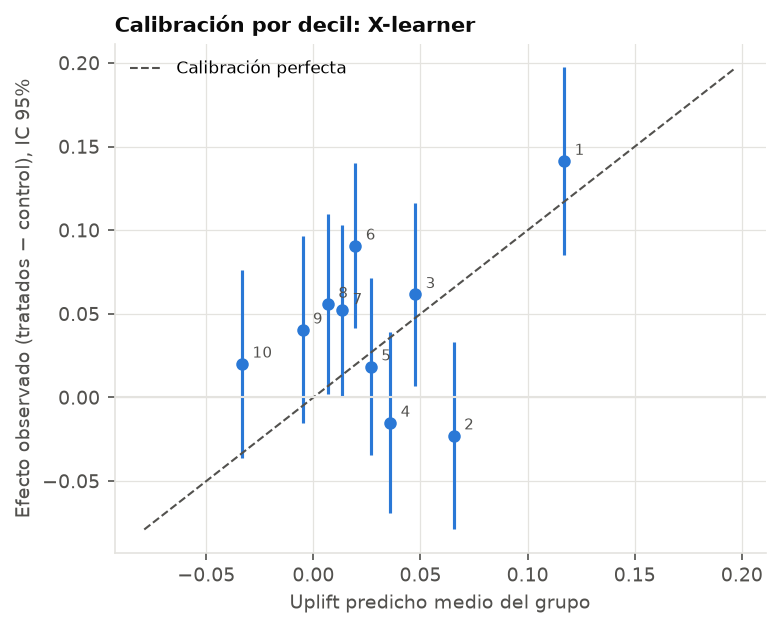

The data file committed next to this chart (first rows):
grupo, clientes, uplift_predicho, efecto_observado, ic_inf, ic_sup
1, 1206, 0.1171, 0.1414, 0.08542, 0.1973
2, 1207, 0.06554, -0.02281, -0.07894, 0.03333
3, 1206, 0.04757, 0.06165, 0.00674, 0.1166
4, 1207, 0.03589, -0.01521, -0.06927, 0.03885
5, 1207, 0.02686, 0.01842, -0.03459, 0.07142
6, 1206, 0.01962, 0.09066, 0.04134, 0.14
7, 1207, 0.01346, 0.05212, 0.00109, 0.1032
8, 1206, 0.00679, 0.05587, 0.00229, 0.1095
9, 1207, -0.00506, 0.04044, -0.01556, 0.09644
10, 1207, -0.03330, 0.02013, -0.03621, 0.07647
